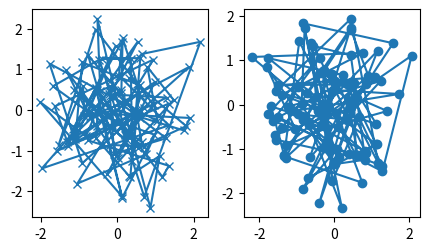

Source code (Python):
import matplotlib.pyplot as plt
import numpy as np

def my_plotter(ax, data1, data2, param_dict):
    out = ax.plot(data1, data2, **param_dict)
    return out

data1, data2, data3, data4 = np.random.randn(4, 100)  # make 4 random data sets
fig, (ax1, ax2) = plt.subplots(1, 2, figsize=(5, 2.7))
my_plotter(ax1, data1, data2, {'marker': 'x'})
my_plotter(ax2, data3, data4, {'marker': 'o'})

plt.show()

